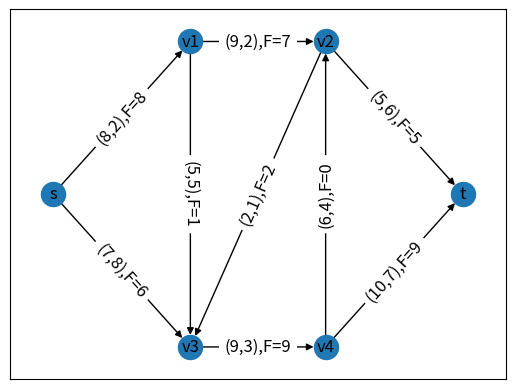

Write the Python code that produced this figure.
# -*- coding: utf-8 -*-
"""
Created on Wed Jul 15 15:59:12 2020

@author: Eternity
"""


import networkx as nx
import matplotlib.pyplot as plt
G = nx.DiGraph()#有向图
G.add_edges_from([('s','v1',{'capacity': 8, 'weight': 2}),
                  ('s','v3',{'capacity': 7, 'weight': 8}),
                  ('v1','v3',{'capacity': 5, 'weight': 5}),
                  ('v1','v2',{'capacity': 9, 'weight': 2}),
                  ('v3','v4',{'capacity': 9, 'weight': 3}),
                  ('v2','v3',{'capacity': 2, 'weight': 1}),
                  ('v4','t',{'capacity': 10, 'weight': 7}),
                  ('v2','t',{'capacity': 5, 'weight': 6}),
                  ('v4','v2',{'capacity': 6, 'weight': 4})])#图构造

pos=nx.spring_layout(G)#力导向布局算法默认分配的位置
pos['t'][0]=1;pos['t'][1]=0
pos['s'][0]=-1;pos['s'][1]=0
pos['v1'][0]=-0.33;pos['v1'][1]=1
pos['v3'][0]=-0.33;pos['v3'][1]=-1
pos['v2'][0]=0.33;pos['v2'][1]=1
pos['v4'][0]=0.33;pos['v4'][1]=-1
#pos=nx.spring_layout(G,None,pos={'s': [-1,0],'t': [1,0]},fixed=['s','t'])#初始化时可选定一些节点的初始位置/固定节点

#显示graph
edge_label1 = nx.get_edge_attributes(G,'capacity')
edge_label2 = nx.get_edge_attributes(G,'weight')

edge_label={}
for i in edge_label1.keys():
    edge_label[i]=f'({edge_label1[i]:},{edge_label2[i]:})'
#处理边上显示的(容量，单位价格)

nx.draw_networkx_nodes(G,pos)
nx.draw_networkx_labels(G,pos)
nx.draw_networkx_edges(G,pos)
#nx.draw_networkx_edge_labels(G, pos,edge_label,font_size=15)#显示原图像


mincostFlow = nx.max_flow_min_cost(G, 's', 't')#最小费用最大流
mincost = nx.cost_of_flow(G, mincostFlow)#最小费用的值


for i in mincostFlow.keys():
    for j in mincostFlow[i].keys():
        edge_label[(i,j)]+=',F='+str(mincostFlow[i][j])
#取出每条边流量信息存入边显示值

nx.draw_networkx_edge_labels(G, pos,edge_label,font_size=12)#显示流量及原图
print(mincostFlow)#输出流信息
print(mincost)

plt.axis('on')
plt.xticks([])
plt.yticks([])
plt.show()
